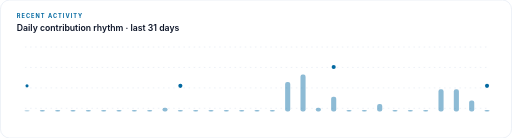
t = 0.00 s
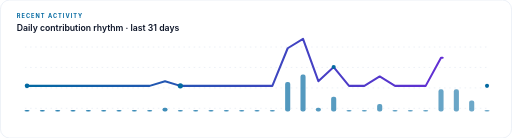
t = 1.67 s
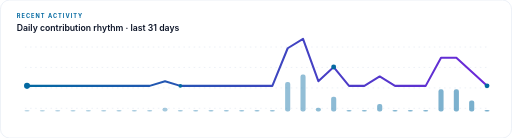
t = 3.33 s
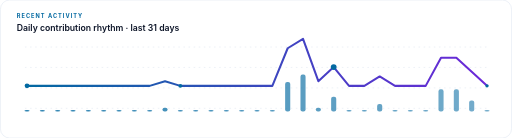
t = 5.00 s
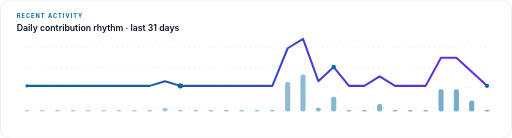
t = 6.67 s
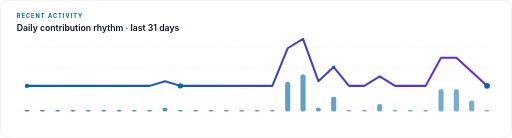
t = 8.33 s

The animated SVG that drew these frames (rendered in a browser with its animation timeline set to each time). Animation: 36 SMIL elements (animate=36); frames cover the first 8.33 s, repeats indefinitely.

<svg xmlns="http://www.w3.org/2000/svg" width="1000" height="270" viewBox="0 0 1000 270" role="img" aria-labelledby="title desc"><title id="title">GitHub activity over the last 31 days</title><desc id="desc">Animated github activity over the last 31 days for Aarit Gupta.</desc><defs><linearGradient id="accent"><stop stop-color="#0369a1"/><stop offset="1" stop-color="#6d28d9"/></linearGradient></defs><rect width="1000" height="270" rx="18" fill="#ffffff" stroke="#dbe4ef"/><text x="32" y="36" font-family="Inter,Segoe UI,Arial,sans-serif" font-size="11" font-weight="700" fill="#0369a1" letter-spacing="2">RECENT ACTIVITY</text><text x="32" y="61" font-family="Inter,Segoe UI,Arial,sans-serif" font-size="17" font-weight="600" fill="#0f172a">Daily contribution rhythm · last 31 days</text><path d="M48 92H954" stroke="#dbe4ef" stroke-dasharray="3 7"/><path d="M48 132H954" stroke="#dbe4ef" stroke-dasharray="3 7"/><path d="M48 172H954" stroke="#dbe4ef" stroke-dasharray="3 7"/><path d="M48 212H954" stroke="#dbe4ef" stroke-dasharray="3 7"/><rect x="47" y="215.0" width="10" height="3.0" rx="4" fill="#0369a1" opacity=".45"><animate attributeName="opacity" values=".25;.85;.25" dur="3.4s" begin="0.00s" repeatCount="indefinite"/></rect><rect x="77" y="215.0" width="10" height="3.0" rx="4" fill="#0369a1" opacity=".45"><animate attributeName="opacity" values=".25;.85;.25" dur="3.4s" begin="0.03s" repeatCount="indefinite"/></rect><rect x="107" y="215.0" width="10" height="3.0" rx="4" fill="#0369a1" opacity=".45"><animate attributeName="opacity" values=".25;.85;.25" dur="3.4s" begin="0.05s" repeatCount="indefinite"/></rect><rect x="137" y="215.0" width="10" height="3.0" rx="4" fill="#0369a1" opacity=".45"><animate attributeName="opacity" values=".25;.85;.25" dur="3.4s" begin="0.08s" repeatCount="indefinite"/></rect><rect x="167" y="215.0" width="10" height="3.0" rx="4" fill="#0369a1" opacity=".45"><animate attributeName="opacity" values=".25;.85;.25" dur="3.4s" begin="0.10s" repeatCount="indefinite"/></rect><rect x="197" y="215.0" width="10" height="3.0" rx="4" fill="#0369a1" opacity=".45"><animate attributeName="opacity" values=".25;.85;.25" dur="3.4s" begin="0.12s" repeatCount="indefinite"/></rect><rect x="227" y="215.0" width="10" height="3.0" rx="4" fill="#0369a1" opacity=".45"><animate attributeName="opacity" values=".25;.85;.25" dur="3.4s" begin="0.15s" repeatCount="indefinite"/></rect><rect x="257" y="215.0" width="10" height="3.0" rx="4" fill="#0369a1" opacity=".45"><animate attributeName="opacity" values=".25;.85;.25" dur="3.4s" begin="0.18s" repeatCount="indefinite"/></rect><rect x="287" y="215.0" width="10" height="3.0" rx="4" fill="#0369a1" opacity=".45"><animate attributeName="opacity" values=".25;.85;.25" dur="3.4s" begin="0.20s" repeatCount="indefinite"/></rect><rect x="317" y="210.8" width="10" height="7.2" rx="4" fill="#0369a1" opacity=".45"><animate attributeName="opacity" values=".25;.85;.25" dur="3.4s" begin="0.23s" repeatCount="indefinite"/></rect><rect x="347" y="215.0" width="10" height="3.0" rx="4" fill="#0369a1" opacity=".45"><animate attributeName="opacity" values=".25;.85;.25" dur="3.4s" begin="0.25s" repeatCount="indefinite"/></rect><rect x="377" y="215.0" width="10" height="3.0" rx="4" fill="#0369a1" opacity=".45"><animate attributeName="opacity" values=".25;.85;.25" dur="3.4s" begin="0.28s" repeatCount="indefinite"/></rect><rect x="407" y="215.0" width="10" height="3.0" rx="4" fill="#0369a1" opacity=".45"><animate attributeName="opacity" values=".25;.85;.25" dur="3.4s" begin="0.30s" repeatCount="indefinite"/></rect><rect x="437" y="215.0" width="10" height="3.0" rx="4" fill="#0369a1" opacity=".45"><animate attributeName="opacity" values=".25;.85;.25" dur="3.4s" begin="0.33s" repeatCount="indefinite"/></rect><rect x="467" y="215.0" width="10" height="3.0" rx="4" fill="#0369a1" opacity=".45"><animate attributeName="opacity" values=".25;.85;.25" dur="3.4s" begin="0.35s" repeatCount="indefinite"/></rect><rect x="497" y="215.0" width="10" height="3.0" rx="4" fill="#0369a1" opacity=".45"><animate attributeName="opacity" values=".25;.85;.25" dur="3.4s" begin="0.38s" repeatCount="indefinite"/></rect><rect x="527" y="215.0" width="10" height="3.0" rx="4" fill="#0369a1" opacity=".45"><animate attributeName="opacity" values=".25;.85;.25" dur="3.4s" begin="0.40s" repeatCount="indefinite"/></rect><rect x="557" y="160.4" width="10" height="57.6" rx="4" fill="#0369a1" opacity=".45"><animate attributeName="opacity" values=".25;.85;.25" dur="3.4s" begin="0.43s" repeatCount="indefinite"/></rect><rect x="587" y="146.0" width="10" height="72.0" rx="4" fill="#0369a1" opacity=".45"><animate attributeName="opacity" values=".25;.85;.25" dur="3.4s" begin="0.45s" repeatCount="indefinite"/></rect><rect x="617" y="210.8" width="10" height="7.2" rx="4" fill="#0369a1" opacity=".45"><animate attributeName="opacity" values=".25;.85;.25" dur="3.4s" begin="0.48s" repeatCount="indefinite"/></rect><rect x="647" y="189.2" width="10" height="28.8" rx="4" fill="#0369a1" opacity=".45"><animate attributeName="opacity" values=".25;.85;.25" dur="3.4s" begin="0.50s" repeatCount="indefinite"/></rect><rect x="677" y="215.0" width="10" height="3.0" rx="4" fill="#0369a1" opacity=".45"><animate attributeName="opacity" values=".25;.85;.25" dur="3.4s" begin="0.53s" repeatCount="indefinite"/></rect><rect x="707" y="215.0" width="10" height="3.0" rx="4" fill="#0369a1" opacity=".45"><animate attributeName="opacity" values=".25;.85;.25" dur="3.4s" begin="0.55s" repeatCount="indefinite"/></rect><rect x="737" y="203.6" width="10" height="14.4" rx="4" fill="#0369a1" opacity=".45"><animate attributeName="opacity" values=".25;.85;.25" dur="3.4s" begin="0.58s" repeatCount="indefinite"/></rect><rect x="767" y="215.0" width="10" height="3.0" rx="4" fill="#0369a1" opacity=".45"><animate attributeName="opacity" values=".25;.85;.25" dur="3.4s" begin="0.60s" repeatCount="indefinite"/></rect><rect x="797" y="215.0" width="10" height="3.0" rx="4" fill="#0369a1" opacity=".45"><animate attributeName="opacity" values=".25;.85;.25" dur="3.4s" begin="0.62s" repeatCount="indefinite"/></rect><rect x="827" y="215.0" width="10" height="3.0" rx="4" fill="#0369a1" opacity=".45"><animate attributeName="opacity" values=".25;.85;.25" dur="3.4s" begin="0.65s" repeatCount="indefinite"/></rect><rect x="857" y="174.8" width="10" height="43.2" rx="4" fill="#0369a1" opacity=".45"><animate attributeName="opacity" values=".25;.85;.25" dur="3.4s" begin="0.68s" repeatCount="indefinite"/></rect><rect x="887" y="174.8" width="10" height="43.2" rx="4" fill="#0369a1" opacity=".45"><animate attributeName="opacity" values=".25;.85;.25" dur="3.4s" begin="0.70s" repeatCount="indefinite"/></rect><rect x="917" y="196.4" width="10" height="21.6" rx="4" fill="#0369a1" opacity=".45"><animate attributeName="opacity" values=".25;.85;.25" dur="3.4s" begin="0.73s" repeatCount="indefinite"/></rect><rect x="947" y="215.0" width="10" height="3.0" rx="4" fill="#0369a1" opacity=".45"><animate attributeName="opacity" values=".25;.85;.25" dur="3.4s" begin="0.75s" repeatCount="indefinite"/></rect><polyline points="52,168.0 82,168.0 112,168.0 142,168.0 172,168.0 202,168.0 232,168.0 262,168.0 292,168.0 322,158.8 352,168.0 382,168.0 412,168.0 442,168.0 472,168.0 502,168.0 532,168.0 562,94.4 592,76.0 622,158.8 652,131.2 682,168.0 712,168.0 742,149.6 772,168.0 802,168.0 832,168.0 862,112.8 892,112.8 922,140.4 952,168.0" fill="none" stroke="url(#accent)" stroke-width="4" stroke-linecap="round" stroke-linejoin="round" stroke-dasharray="2400"><animate attributeName="stroke-dashoffset" values="2400;0;0;2400" dur="12s" repeatCount="indefinite"/></polyline><circle cx="52" cy="168.0" r="4" fill="#0369a1"><animate attributeName="r" values="3;6;3" dur="2.2s" begin="0.0s" repeatCount="indefinite"/></circle><circle cx="352" cy="168.0" r="4" fill="#0369a1"><animate attributeName="r" values="3;6;3" dur="2.2s" begin="0.9s" repeatCount="indefinite"/></circle><circle cx="652" cy="131.2" r="4" fill="#0369a1"><animate attributeName="r" values="3;6;3" dur="2.2s" begin="1.8s" repeatCount="indefinite"/></circle><circle cx="952" cy="168.0" r="4" fill="#0369a1"><animate attributeName="r" values="3;6;3" dur="2.2s" begin="2.7s" repeatCount="indefinite"/></circle></svg>
